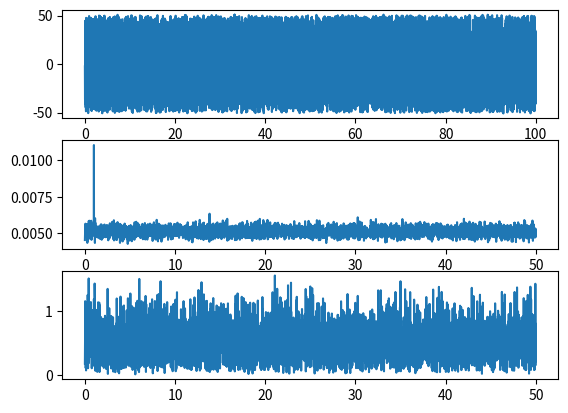

This chart was generated by the following Python code:
#!/usr/bin/env python
# -*- coding: utf-8 -*-
#
#  Без имени.py
from numpy import *
import matplotlib.pyplot as pl
from matplotlib.gridspec import *


def signalGeneration(t):	
	signal = sin(2 * pi * t) + random.uniform(-50, 50, t.shape) 
	return signal
	
def furieModule(signal, N, dt):
	furie = fft.rfft(signal)
	s = abs(furie)/(.5 * (N/dt))
	freq = arange(0., 1./(2*dt), 1./N)
	return (freq, s[:-1])
		

def main():
	N = 100000; dt = .01
	t = arange(0, N, dt)
	x = signalGeneration(t)
	fff = []
	ff = furieModule(x[:10000], 10000*dt, dt)
	for i in range(100):
		fff.append(furieModule(x[i*10000:(i+1)*10000], 10000, dt)[1])
	fff = require(fff)
	meanFurie = mean(fff, 0)	
	gs = GridSpec(3, 1)
	pl.subplot(gs[0, 0])
	pl.plot(t[:10000], x[:10000])
	pl.subplot(gs[1, 0])
	pl.plot(ff[0], meanFurie)
	pl.subplot(gs[2, 0])
	pl.plot(ff[0], ff[1])
	pl.show()
	
	return 0

if __name__ == '__main__':
	main()

